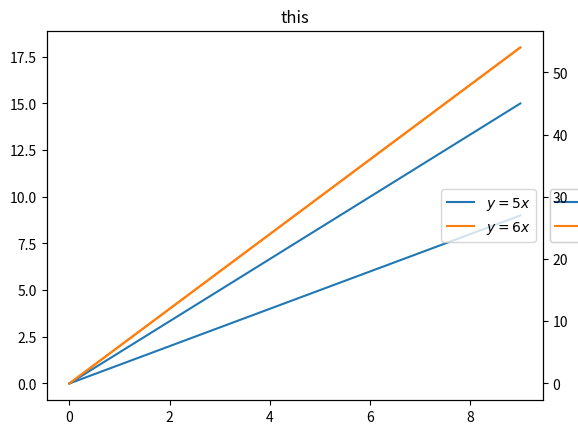
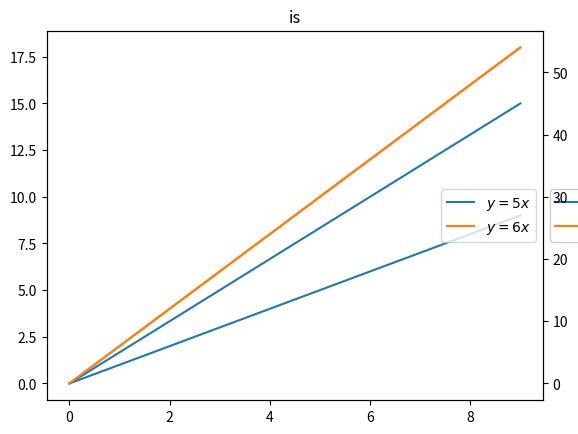
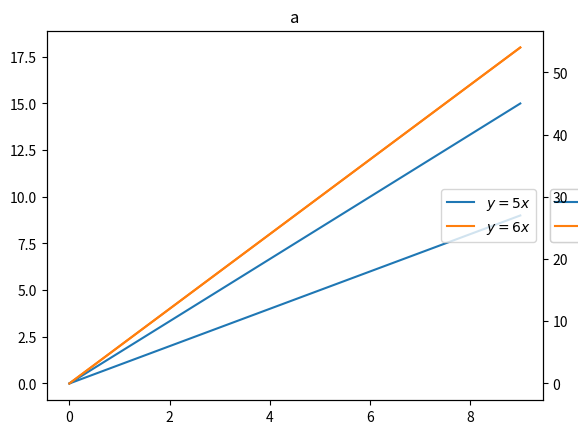
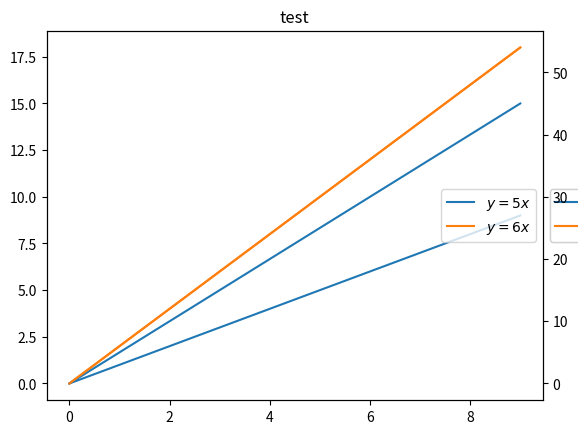

Recreate these plots in Python, in order.
#gebruik dit fault-proof ding om de niet-fault-proof-echte-versie aan te passen
def make_plot(tit):
		x = np.arange(10)

		fig = plt.figure()
		ax = plt.subplot(111)

		one, = ax.plot(x, 1 * x, label='$y = 1x$')
		two, = ax.plot(x, 2 * x, label='$y = 2x$')

		legend1 = ax.legend(handles = [one,two], loc='center left', bbox_to_anchor=(1, 0.5))
		axx = plt.gca().add_artist(legend1)

		xa = ax.twinx()

		five, = xa.plot(x, 5 * x, label='$y = 5x$')
		six, = xa.plot(x, 6 * x, label='$y = 6x$')


		legend2 = plt.legend(handles=[five,six],loc = 'center right', bbox_to_anchor=(1,0.5))

		box = ax.get_position()
		ax.set_position([box.x0, box.y0, box.width, box.height])
		box = xa.get_position()
		xa.set_position([box.x0, box.y0, box.width, box.height])
		
		plt.title(tit)
		plt.show()
		#pp.savefig(fig, dpi = 300, transparent = True)



from matplotlib.backends.backend_pdf import PdfPages
import matplotlib.pyplot as plt
import numpy as np
		
plt.close()
#pp = PdfPages("this-is-a-test.pdf")
titlist = ['this', 'is', 'a', 'test']
for tit in titlist:
	make_plot(tit)
#pp.close()